24-way image classification set "split_set" from GitHub (kibakibaki/5307A2Testing); label vocabulary: apple, avocado, banana, blackberry, blueberry, capsicum, carrot, cherry tomato, cucumber, dragon fruit, grape, kiwi fruit, lemon, lime, mango, orange, papaya, passion fruit, peach, pear, pineapple, raspberry, strawberry, watermelon.

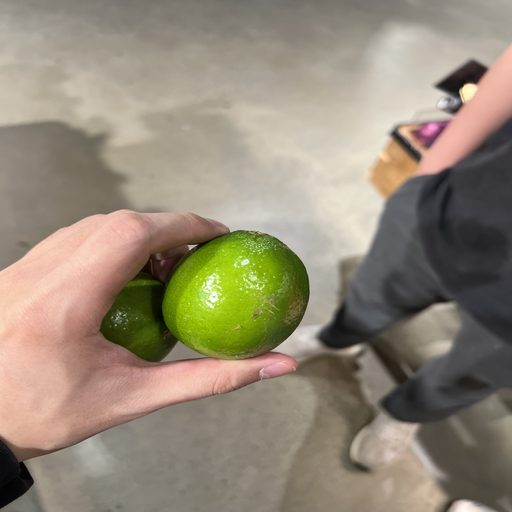
Label: lime

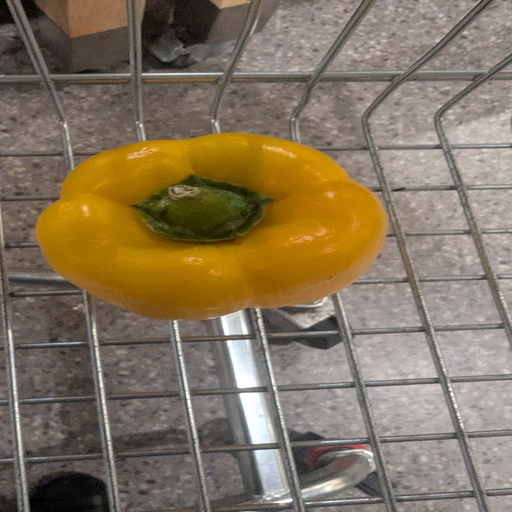
Label: capsicum

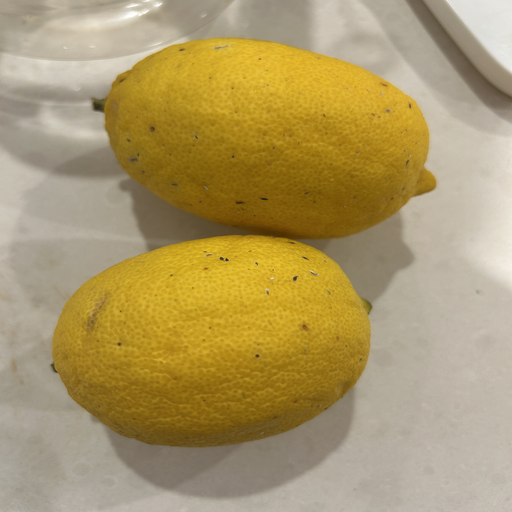
Label: lemon

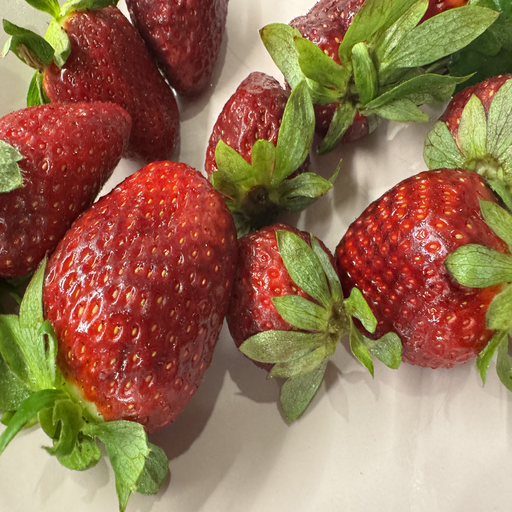
Label: strawberry

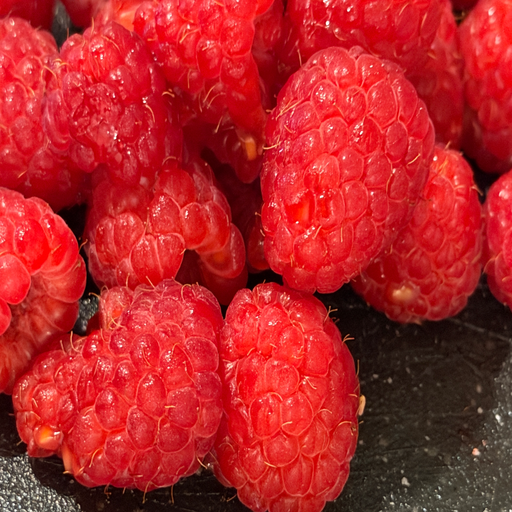
Label: raspberry

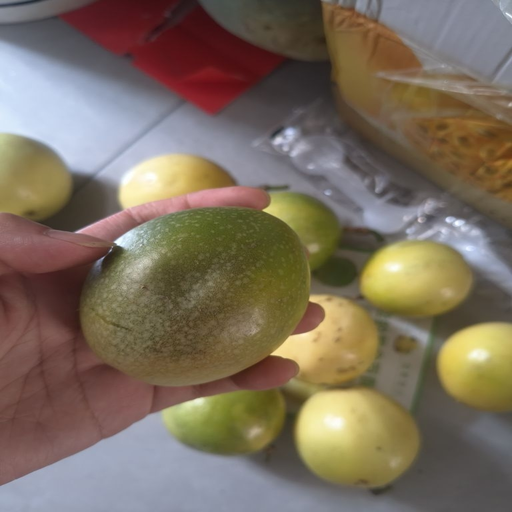
Label: passion fruit
